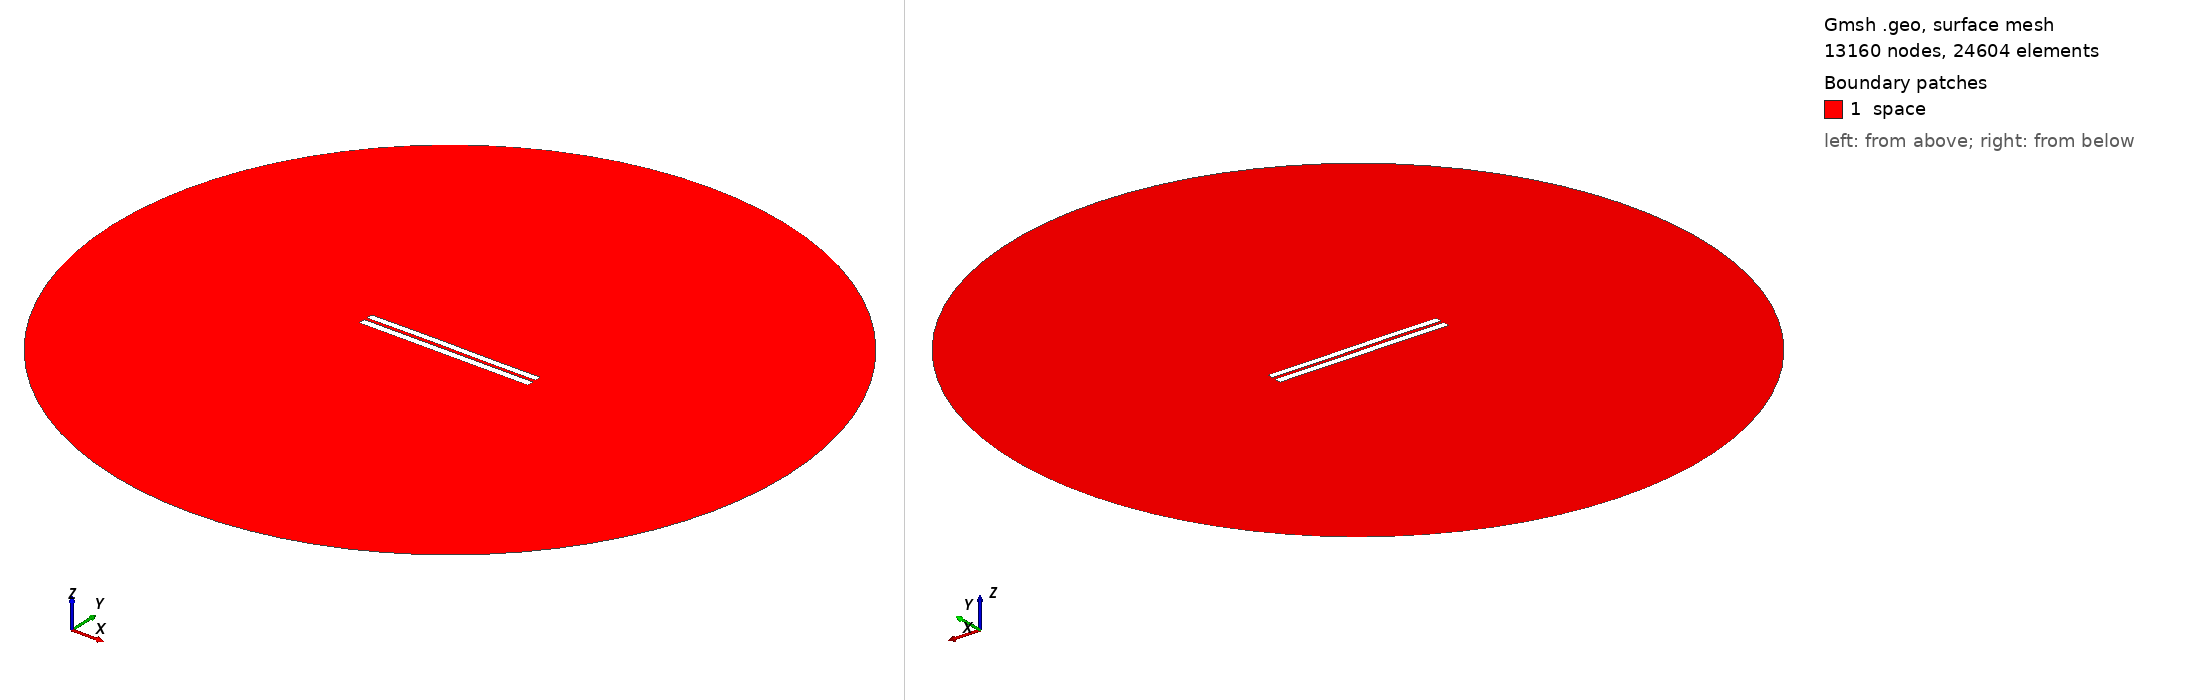

Gmsh geometry script, surface-meshed: 13160 nodes, 24604 surface elements. Boundary patches (legend numbers): 1 space. Left view from above one corner, right view from below the opposite corner. Legend entries are the model's physical surfaces. The drawing asked Gmsh for element sizes between 1% and 20% of the model's largest extent; the script's own settings can give other sizes.

=== 4093.geo (drawn) ===
//---------------------------------------
// Geometry kernel
//---------------------------------------

SetFactory("OpenCASCADE");



//---------------------------------------
// Parameters of the geometry
//---------------------------------------

// Overetch of the upper plate
overetch = 0.125;

// Distance between the plates
distance = 1.75;

// Discretization over the x axis (for the deformation)
nx = 50; 

// Length of the plate
L = 100 - overetch; 

// Number of modes
n = 4; 

// 1st mode coefficient
coeff(1) = 0.0;
beta(1) = 0.596864 * 3.1415926535 / L;

// 2nd mode coefficient
coeff(2) = 0.07499999999999998;
beta(2) = 1.49418 * 3.1415926535 / L;

// 3rd mode coefficient
coeff(3) = 0.07499999999999998;
beta(3) = 2.50025 * 3.1415926535 / L;

// 4th mode coefficient
coeff(4) = 0.0;
beta(4) = 3.49999 * 3.1415926535 / L;



//---------------------------------------
// Upper plate (deformed rectangle)
//---------------------------------------

// Coordiantes of the upper plate
xmin = -50;
xmax = 50 - overetch;

// Height of the upper plate
yheight = 4 - 2 * overetch;

// Indexes of the points
UpperID[] = {};
LowerID[] = {};
LeftID[] = {};
RightID[] = {};

// Point index
p = 1;

// Horizontal edges
For i In {1:nx}
    x = xmin + (i-1)*(xmax - xmin)/(nx-1);

    y_bottom = distance / 2 + overetch;
    For j In {1:n}
        C = (Cosh(beta(j)*L) + Cos(beta(j)*L)) / (Sinh(beta(j)*L) + Sin(beta(j)*L));
        y_bottom  = y_bottom + coeff(j) * (Cosh(beta(j)*(x+50)) - Cos(beta(j)*(x+50)) - C * (Sinh(beta(j)*(x+50)) - Sin(beta(j)*(x+50))));
    EndFor

    y_top = y_bottom + yheight;

    Point(p) = {x, y_top, 0, 1.0};
    UpperID[i] = p;
    p = p + 1;

    Point(p) = {x, y_bottom, 0, 1.0};
    LowerID[i] = p;
    p = p + 1;
EndFor

// Create point lists
UpperPts[] = {}; LowerPts[] = {};
For i In {1:nx}
  UpperPts[] += {UpperID[i]};
  LowerPts[] += {LowerID[i]};
EndFor

// Build splines
Spline(1) = {UpperPts[]};
Spline(2) = {LowerPts[]};
Line(3) = {LowerPts[nx-1], UpperPts[nx-1]};
Line(4) = {LowerPts[0], UpperPts[0]};

// Build the plane surface
Curve Loop(1) = {2, 3, -1, -4};
Plane Surface(1) = {1};



//---------------------------------------
// Lower plate (rectangle)
//---------------------------------------

// Vertices
Point(1001) = {-50, -1, 0, 1.0};
Point(1002) = { 50, -1, 0, 1.0};
Point(1003) = { 50,  -5, 0, 1.0};
Point(1004) = {-50,  -5, 0, 1.0};

// Edges
Line(5) = {1001, 1002};
Line(6) = {1002, 1003};
Line(7) = {1003, 1004};
Line(8) = {1004, 1001};

// Plane surface
Line Loop(2) = {5, 6, 7, 8};
Plane Surface(2) = {2}; 



//---------------------------------------
// Outer (fictious) boundary
//---------------------------------------

// Points
Point(1005) = {0, 0, 0};       // Center
Point(1006) = {200, 0, 0};     // Start point
Point(1007) = {0, 200, 0};     // 90 degrees
Point(1008) = {-200, 0, 0};    // 180 degrees
Point(1009) = {0, -200, 0};    // 270 degrees

// Circle arcs (each needs start, center, end)
Circle(9) = {1006, 1005, 1007};
Circle(10) = {1007, 1005, 1008};
Circle(11) = {1008, 1005, 1009};
Circle(12) = {1009, 1005, 1006};

// Plane surface for the entire domain
Curve Loop(3) = {9, 10, 11, 12};
Surface(3) = {3};

// Subtract the plates from the whole domain to obtain the actual domain where we want to solve the equations
BooleanDifference{ Surface{3}; Delete; }{ Surface{1}; Surface{2}; Delete; }




//---------------------------------------
// Transfinite Lines/Curves
//---------------------------------------

// Set the number of points on the boundaries
r = 7;

// Plates
Transfinite Curve {1, 2} = 50*r Using Progression 1;
Transfinite Curve {3, 4} = 2*r Using Progression 1;
Transfinite Line {5, 7} = 50*r Using Progression 1;
Transfinite Line {6, 8} = 2*r Using Progression 1;

// Outer boundary
Transfinite Line {9, 10, 11, 12} = 20 Using Progression 1;



//---------------------------------------
// Physical groups
//---------------------------------------                

// Physical curves (boundaries)
Physical Line("force_segment", 10) = {2};
Physical Line("upper_plate", 11) = {1, 3, 4};
Physical Line("lower_plate", 12) = {5, 6, 7, 8};
Physical Line("boundary", 20) = {9, 10, 11, 12};

// Physical Surfaces
Physical Surface("space", 30) = {3};



//---------------------------------------
// 6. Generate the Mesh
//---------------------------------------

// 2D mesh generation
Mesh 2;
